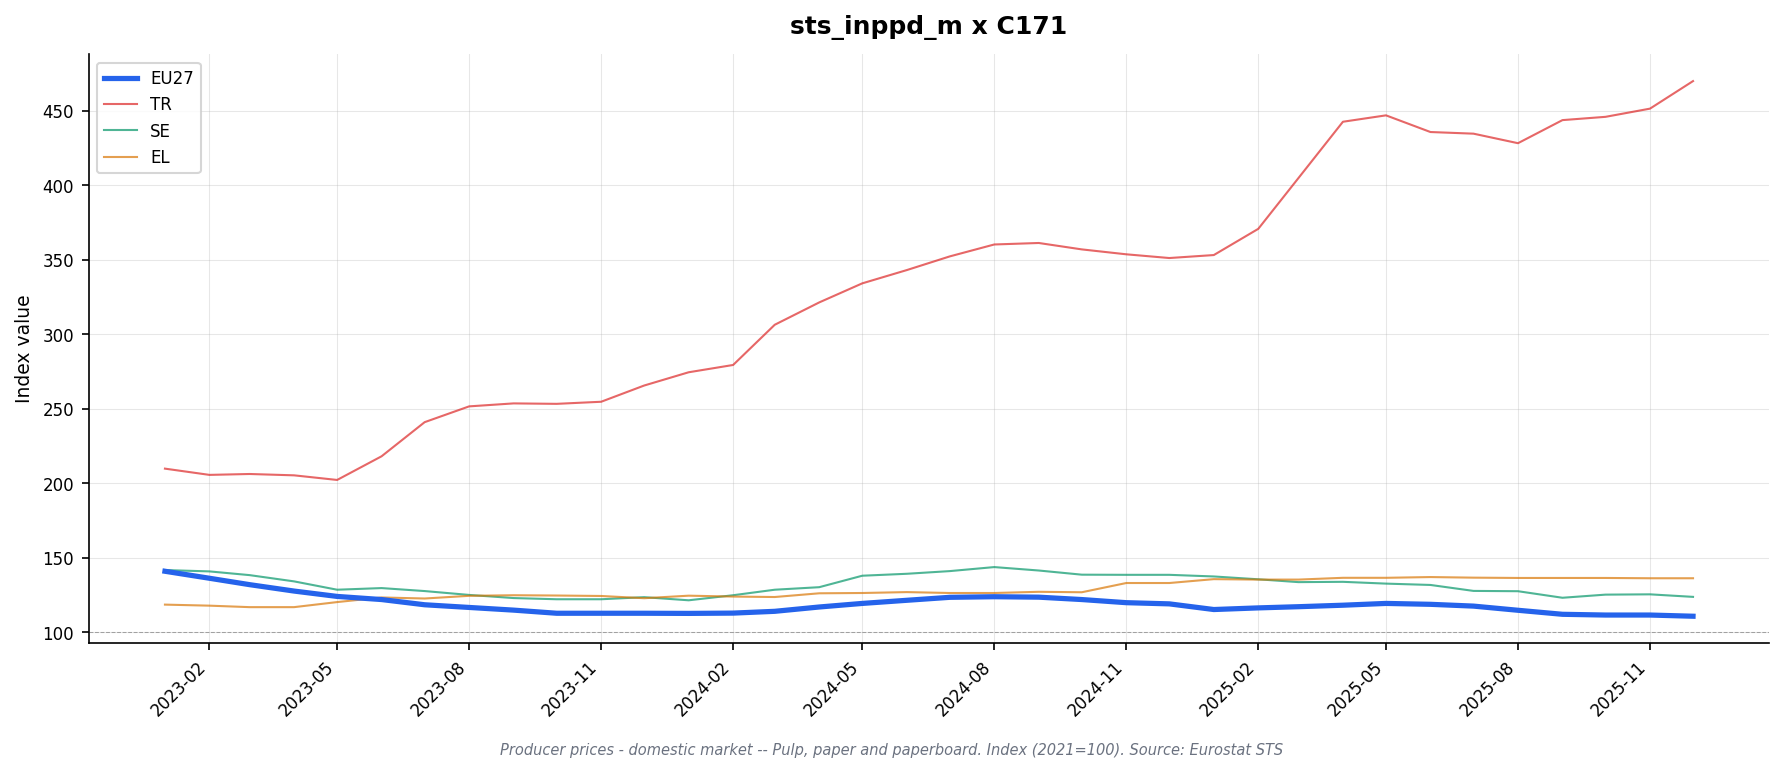

Source data for this figure (header and first rows):
freq, indic_bt, nace_r2, s_adj, unit, geo\TIME_PERIOD, 2023-01, 2023-02, 2023-03, 2023-04, 2023-05, 2023-06, 2023-07, 2023-08, 2023-09, 2023-10, 2023-11, 2023-12, 2024-01, 2024-02, 2024-03, 2024-04, 2024-05, 2024-06
M, PRC_PRR_DOM, C171, NSA, I21, CZ, 136.1, 132.8, 119.9, 120.0, 116.5, 114.3, 120.6, 114.2, 107.0, 107.0, 107.9, 107.6, 104.2, 105.1, 108.6, 112.4, 115.0, 118.9
M, PRC_PRR_DOM, C171, NSA, I21, DE, 142.5, 137.6, 132.8, 129.3, 125.7, 123.2, 120.7, 118.9, 117.7, 116.0, 115.2, 113.6, 112.6, 111.8, 112.5, 114.5, 116.1, 117.8
M, PRC_PRR_DOM, C171, NSA, I21, EA19, 141.1, 136.1, 131.7, 127.4, 123.9, 121.7, 117.8, 116.1, 114.4, 112.2, 112.2, 112.0, 112.1, 112.1, 113.1, 116.0, 117.9, 120.2
M, PRC_PRR_DOM, C171, NSA, I21, EA20, 141.1, 136.1, 131.7, 127.4, 123.9, 121.6, 117.8, 116.1, 114.4, 112.2, 112.2, 112.0, 112.1, 112.1, 113.1, 116.0, 117.9, 120.2
M, PRC_PRR_DOM, C171, NSA, I21, EA21, 141.1, 136.1, 131.7, 127.4, 123.9, 121.6, 117.8, 116.1, 114.4, 112.2, 112.2, 112.0, 112.1, 112.1, 113.1, 116.0, 117.9, 120.2
M, PRC_PRR_DOM, C171, NSA, I21, EL, 118.5, 117.8, 116.8, 116.8, 120.2, 123.3, 122.6, 124.4, 124.8, 124.6, 124.3, 122.8, 124.5, 123.9, 123.6, 126.1, 126.3, 126.9
M, PRC_PRR_DOM, C171, NSA, I21, ES, 140.0, 133.4, 130.6, 128.0, 124.6, 122.9, 120.3, 117.4, 117.0, 116.8, 116.6, 117.2, 118.6, 117.4, 117.3, 121.1, 122.4, 126.0
M, PRC_PRR_DOM, C171, NSA, I21, EU27_2020, 140.9, 136.2, 131.9, 127.6, 124.0, 121.9, 118.4, 116.6, 114.8, 112.7, 112.7, 112.7, 112.6, 112.8, 114.0, 116.9, 119.3, 121.4
M, PRC_PRR_DOM, C171, NSA, I21, FI, 139.6, 138.4, 137.3, 132.2, 130.0, 127.3, 122.8, 120.2, 118.4, 116.3, 117.3, 117.7, 117.8, 117.6, 119.5, 122.2, 125.8, 126.5
M, PRC_PRR_DOM, C171, NSA, I21, FR, 135.2, 131.4, 126.4, 119.8, 118.4, 117.1, 114.1, 112.7, 111.3, 108.9, 107.7, 107.4, 105.6, 105.3, 104.7, 108.3, 110.0, 113.0
M, PRC_PRR_DOM, C171, NSA, I21, HU, 146.4, 132.7, 128.6, 120.0, 113.3, 106.0, 107.8, 105.1, 108.4, 105.5, 104.5, 102.0, 103.5, 108.1, 109.5, 116.0, 122.7, 123.4
M, PRC_PRR_DOM, C171, NSA, I21, IE, , , , , , , , , , , , , , , , , , 
M, PRC_PRR_DOM, C171, NSA, I21, IT, 136.5, 130.3, 123.8, 121.1, 118.7, 118.4, 115.8, 115.8, 113.7, 108.7, 109.7, 107.9, 109.6, 109.1, 108.0, 111.4, 111.4, 112.3
M, PRC_PRR_DOM, C171, NSA, I21, LT, 110.1, 100.0, 91.5, 82.4, 79.6, 82.7, 76.5, 79.2, 77.5, 74.3, 76.6, 75.5, 79.6, 76.5, 79.1, 86.4, 87.2, 91.6
M, PRC_PRR_DOM, C171, NSA, I21, NL, 130.0, 126.9, 125.2, 120.7, 120.6, 119.4, 117.7, 118.0, 117.1, 115.3, 115.2, 115.8, 113.6, 113.7, 117.3, 117.2, 119.9, 120.1
M, PRC_PRR_DOM, C171, NSA, I21, NO, , , , , , , , , , , , , , , , , , 
M, PRC_PRR_DOM, C171, NSA, I21, PT, , , , , , , , , , , , , , , , , , 
M, PRC_PRR_DOM, C171, NSA, I21, RO, , , , , , , , , , , , , , , , , , 
M, PRC_PRR_DOM, C171, NSA, I21, SE, 141.7, 140.8, 138.3, 134.1, 128.5, 129.6, 127.6, 125.0, 122.9, 122.1, 122.1, 123.5, 121.4, 124.8, 128.5, 130.2, 137.9, 139.2
M, PRC_PRR_DOM, C171, NSA, I21, SK, , , , , , , , , , , , , , , , , , 
M, PRC_PRR_DOM, C171, NSA, I21, TR, 209.8, 205.6, 206.2, 205.3, 202.2, 218.1, 241.0, 251.6, 253.6, 253.3, 254.7, 265.6, 274.5, 279.4, 306.4, 321.4, 334.2, 343.1
